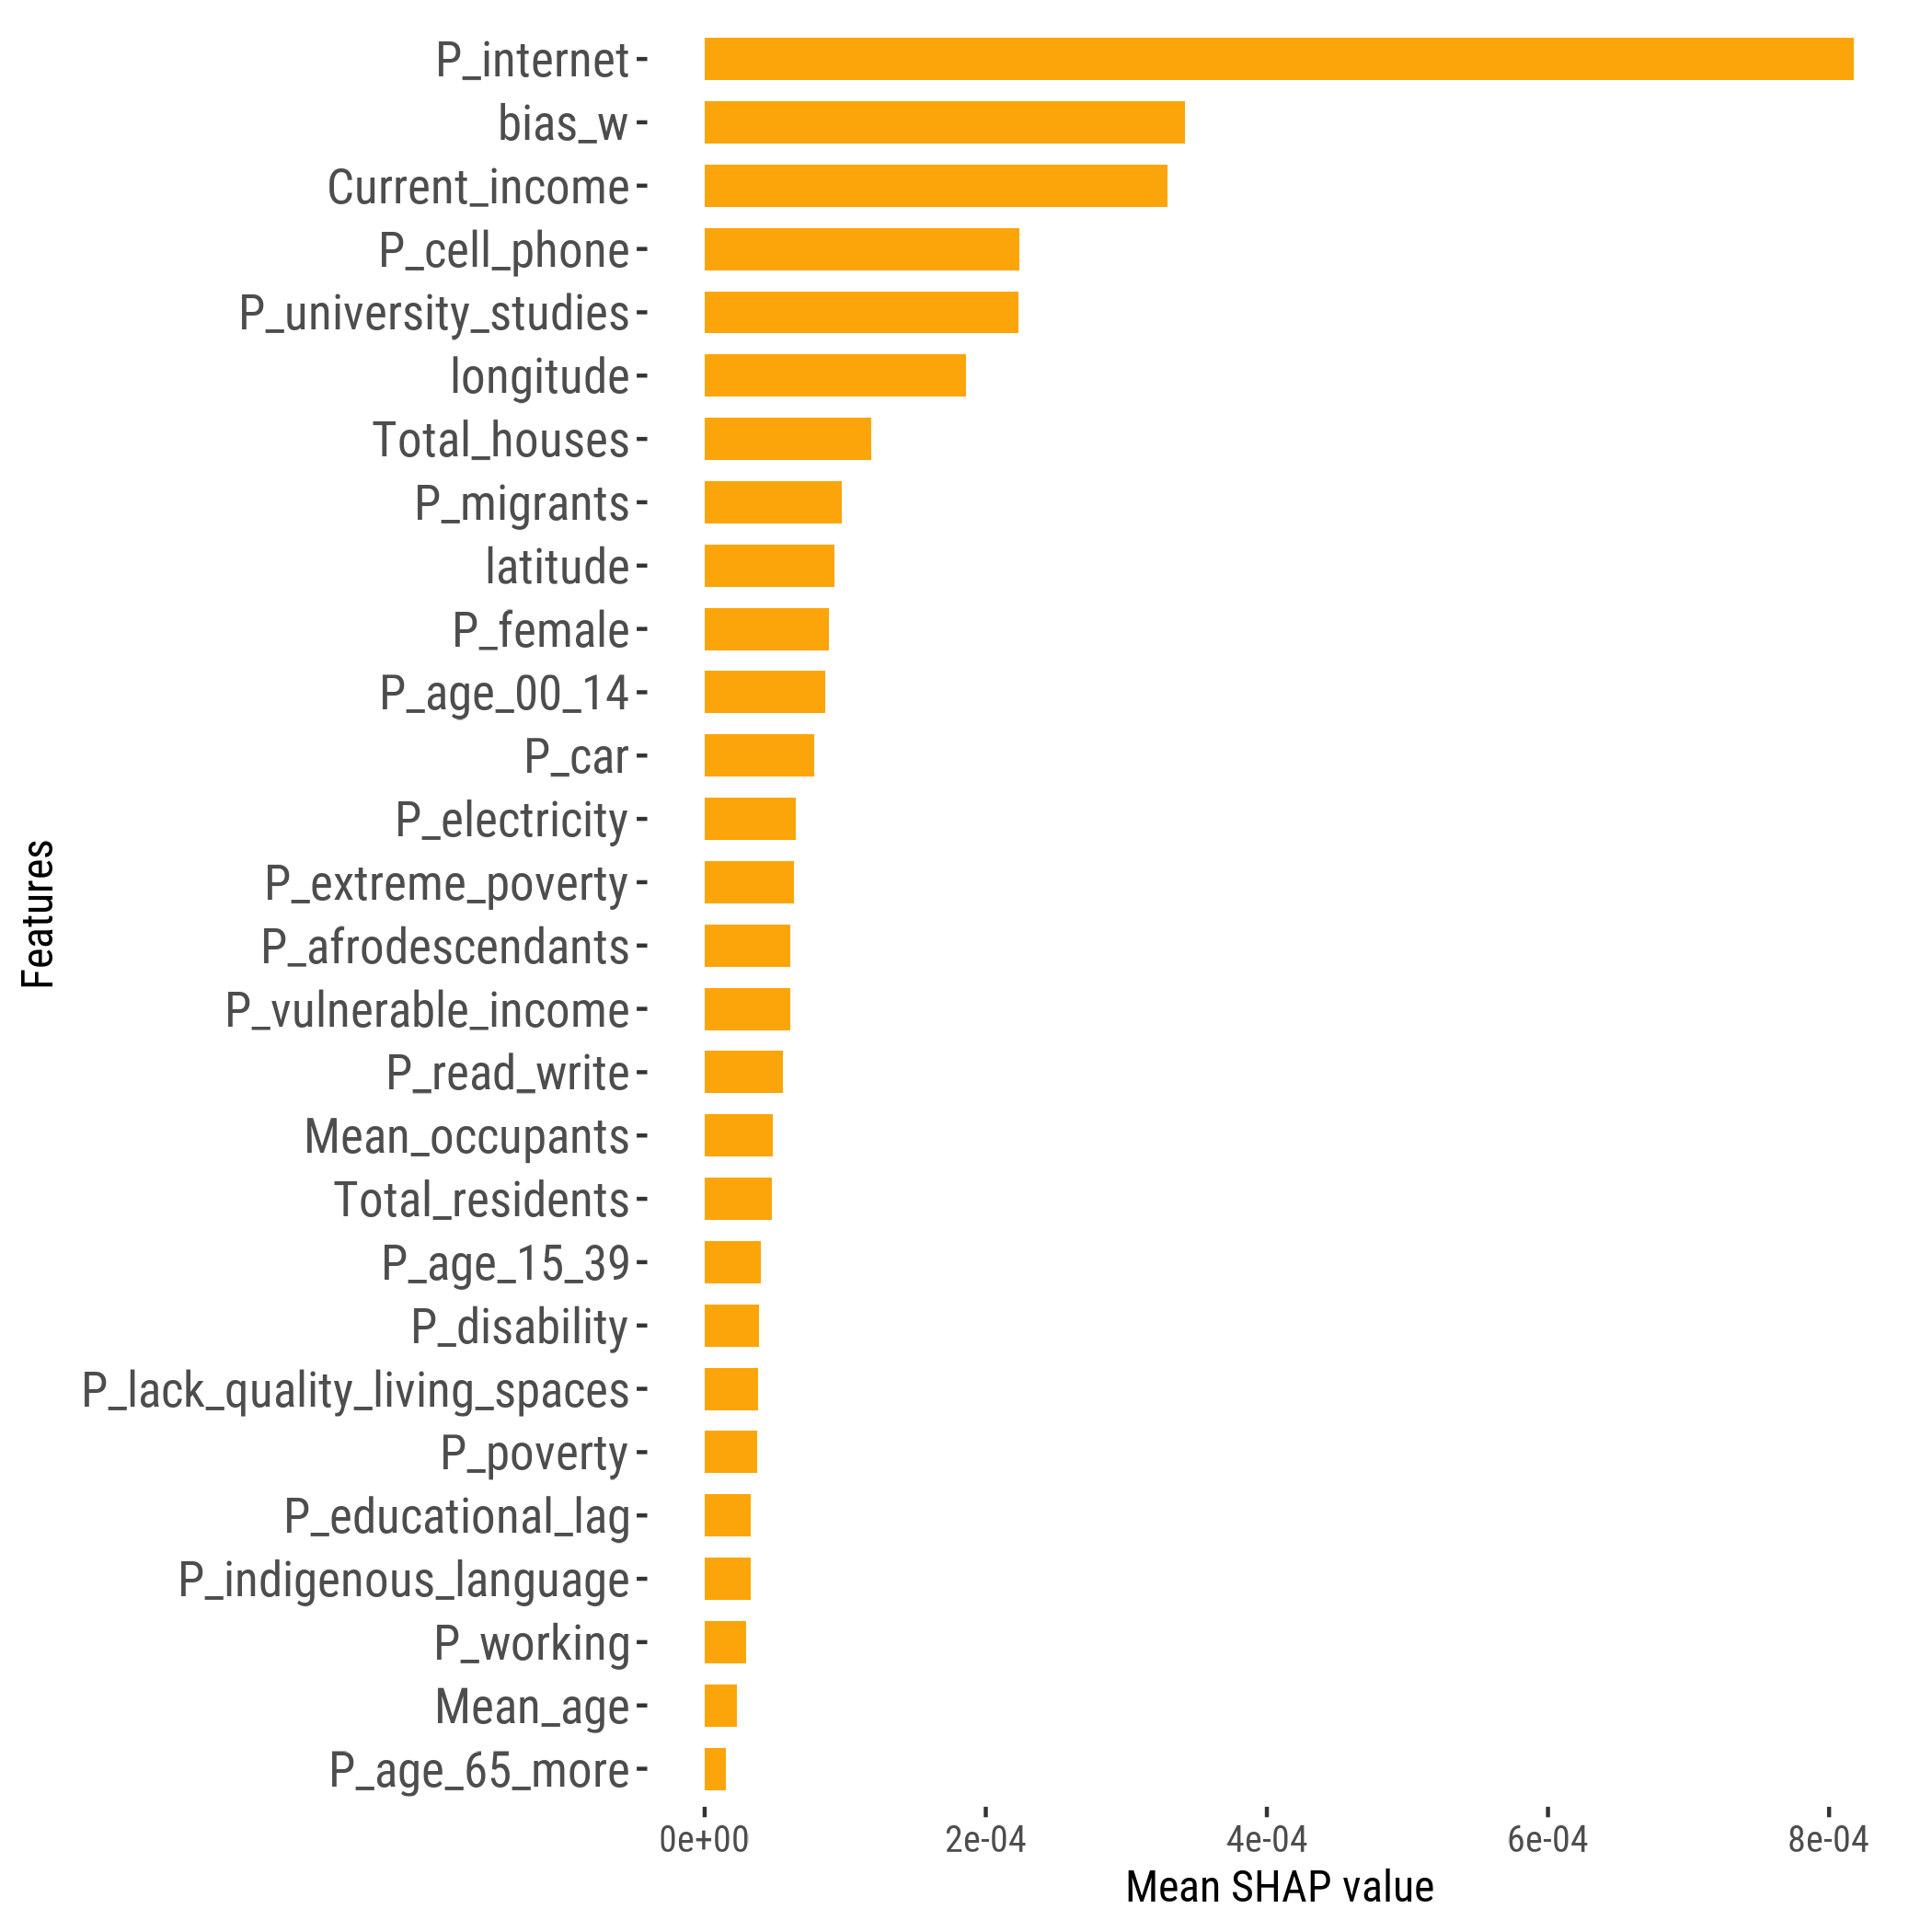

The table this chart was drawn from, first rows:
feature, importance_value, rank
P_internet, 8.174095588663246e-4, 1
bias_w, 3.41777846321037e-4, 2
Current_income, 3.2943221263200033e-4, 3
P_cell_phone, 2.2405117806880017e-4, 4
P_university_studies, 2.2301628334422743e-4, 5
longitude, 1.8574829320848094e-4, 6
Total_houses, 1.1875685394350589e-4, 7
P_migrants, 9.77495901885817e-5, 8
latitude, 9.232714983377063e-5, 9
P_female, 8.814795546197121e-5, 10
P_age_00_14, 8.590040712666761e-5, 11
P_car, 7.781971922759535e-5, 12
P_electricity, 6.469504940607166e-5, 13
P_extreme_poverty, 6.354706458641761e-5, 14
P_afrodescendants, 6.065561824578711e-5, 15
P_vulnerable_income, 6.060262398132041e-5, 16
P_read_write, 5.582072766895156e-5, 17
Mean_occupants, 4.828641823583973e-5, 18
Total_residents, 4.788098634749821e-5, 19
P_age_15_39, 3.969105969110208e-5, 20
P_disability, 3.8929548701930686e-5, 21
P_lack_quality_living_spaces, 3.818288507263923e-5, 22
P_poverty, 3.724969245871594e-5, 23
P_educational_lag, 3.301932722910197e-5, 24
P_indigenous_language, 3.2743705861235965e-5, 25
P_working, 2.97074507381712e-5, 26
Mean_age, 2.3146619807519756e-5, 27
P_age_65_more, 1.5083787364615955e-5, 28
